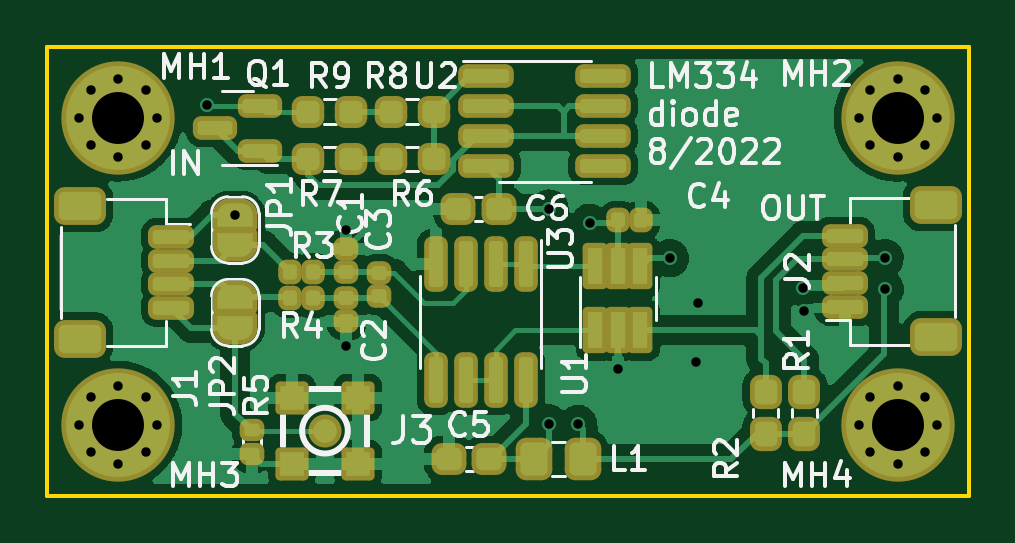
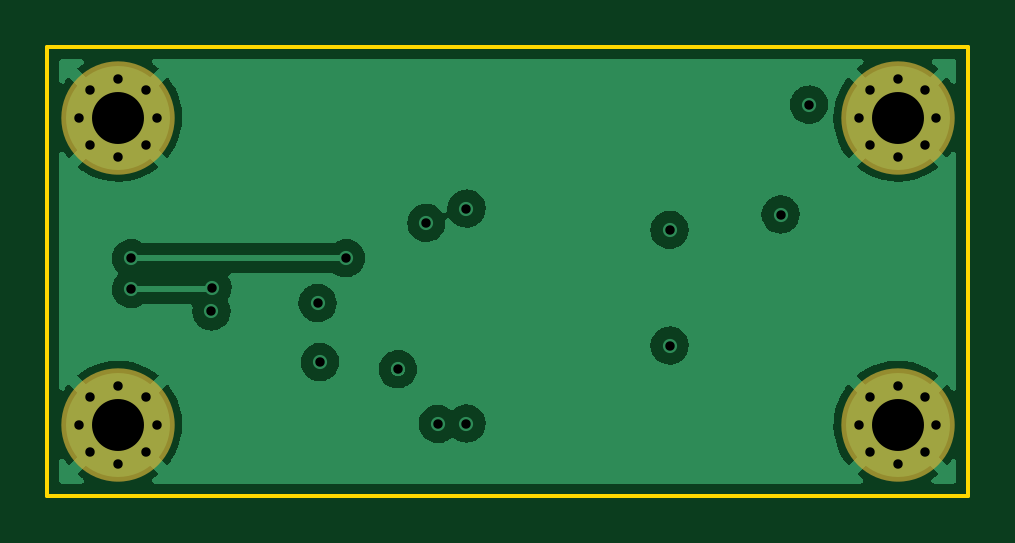
Circuit board: 13 layer files. Board 39.0 x 19.0 mm.
- bottom_copper: lm334-source-CuBottom.gbr (44642 bytes)
- inner_copper: lm334-source-CuIn1.gbr (27515 bytes)
- inner_copper: lm334-source-CuIn2.gbr (29984 bytes)
- top_copper: lm334-source-CuTop.gbr (158893 bytes)
- outline: lm334-source-EdgeCuts.gbr (697 bytes)
- bottom_mask: lm334-source-MaskBottom.gbr (1523 bytes)
- top_mask: lm334-source-MaskTop.gbr (8174 bytes)
- drill: lm334-source-NPTH.drl (290 bytes)
- drill: lm334-source-PTH.drl (1280 bytes)
- paste: lm334-source-PasteBottom.gbr (463 bytes)
- paste: lm334-source-PasteTop.gbr (5099 bytes)
- bottom_silk: lm334-source-SilkBottom.gbr (1526 bytes)
- top_silk: lm334-source-SilkTop.gbr (35823 bytes)

=== bottom_copper: lm334-source-CuBottom.gbr (44642 bytes, source omitted) ===
=== inner_copper: lm334-source-CuIn1.gbr (27515 bytes, source omitted) ===
=== inner_copper: lm334-source-CuIn2.gbr (29984 bytes, source omitted) ===
=== top_copper: lm334-source-CuTop.gbr (158893 bytes, source omitted) ===
=== outline: lm334-source-EdgeCuts.gbr ===
%TF.GenerationSoftware,KiCad,Pcbnew,(6.0.4-0)*%
%TF.CreationDate,2022-08-01T10:55:25-06:00*%
%TF.ProjectId,lm334-source,6c6d3333-342d-4736-9f75-7263652e6b69,rev?*%
%TF.SameCoordinates,Original*%
%TF.FileFunction,Profile,NP*%
%FSLAX46Y46*%
G04 Gerber Fmt 4.6, Leading zero omitted, Abs format (unit mm)*
G04 Created by KiCad (PCBNEW (6.0.4-0)) date 2022-08-01 10:55:25*
%MOMM*%
%LPD*%
G01*
G04 APERTURE LIST*
%TA.AperFunction,Profile*%
%ADD10C,0.150000*%
%TD*%
G04 APERTURE END LIST*
D10*
X100000000Y-81000000D02*
X139000000Y-81000000D01*
X100000000Y-100000000D02*
X100000000Y-81000000D01*
X139000000Y-81000000D02*
X139000000Y-100000000D01*
X139000000Y-100000000D02*
X100000000Y-100000000D01*
M02*

=== bottom_mask: lm334-source-MaskBottom.gbr ===
%TF.GenerationSoftware,KiCad,Pcbnew,(6.0.4-0)*%
%TF.CreationDate,2022-08-01T10:55:25-06:00*%
%TF.ProjectId,lm334-source,6c6d3333-342d-4736-9f75-7263652e6b69,rev?*%
%TF.SameCoordinates,Original*%
%TF.FileFunction,Soldermask,Bot*%
%TF.FilePolarity,Negative*%
%FSLAX46Y46*%
G04 Gerber Fmt 4.6, Leading zero omitted, Abs format (unit mm)*
G04 Created by KiCad (PCBNEW (6.0.4-0)) date 2022-08-01 10:55:25*
%MOMM*%
%LPD*%
G01*
G04 APERTURE LIST*
%ADD10C,1.100000*%
%ADD11C,4.800000*%
G04 APERTURE END LIST*
D10*
%TO.C,MH1*%
X101350000Y-84000000D03*
X103000000Y-82350000D03*
X104166726Y-85166726D03*
X104166726Y-82833274D03*
D11*
X103000000Y-84000000D03*
D10*
X104650000Y-84000000D03*
X101833274Y-82833274D03*
X101833274Y-85166726D03*
X103000000Y-85650000D03*
%TD*%
D11*
%TO.C,MH2*%
X136000000Y-84000000D03*
D10*
X137166726Y-82833274D03*
X134350000Y-84000000D03*
X137650000Y-84000000D03*
X137166726Y-85166726D03*
X136000000Y-82350000D03*
X136000000Y-85650000D03*
X134833274Y-85166726D03*
X134833274Y-82833274D03*
%TD*%
%TO.C,MH3*%
X101833274Y-98166726D03*
D11*
X103000000Y-97000000D03*
D10*
X104166726Y-98166726D03*
X101833274Y-95833274D03*
X104166726Y-95833274D03*
X103000000Y-95350000D03*
X104650000Y-97000000D03*
X101350000Y-97000000D03*
X103000000Y-98650000D03*
%TD*%
D11*
%TO.C,MH4*%
X136000000Y-97000000D03*
D10*
X134833274Y-95833274D03*
X134350000Y-97000000D03*
X137650000Y-97000000D03*
X136000000Y-95350000D03*
X137166726Y-98166726D03*
X137166726Y-95833274D03*
X134833274Y-98166726D03*
X136000000Y-98650000D03*
%TD*%
M02*

=== top_mask: lm334-source-MaskTop.gbr (8174 bytes, source omitted) ===
=== drill: lm334-source-NPTH.drl ===
M48
; DRILL file {KiCad (6.0.4-0)} date Monday, August 01, 2022 at 10:55:25 AM
; FORMAT={-:-/ absolute / inch / decimal}
; #@! TF.CreationDate,2022-08-01T10:55:25-06:00
; #@! TF.GenerationSoftware,Kicad,Pcbnew,(6.0.4-0)
; #@! TF.FileFunction,NonPlated,1,4,NPTH
FMAT,2
INCH
%
G90
G05
T0
M30

=== drill: lm334-source-PTH.drl ===
M48
; DRILL file {KiCad (6.0.4-0)} date Monday, August 01, 2022 at 10:55:25 AM
; FORMAT={-:-/ absolute / inch / decimal}
; #@! TF.CreationDate,2022-08-01T10:55:25-06:00
; #@! TF.GenerationSoftware,Kicad,Pcbnew,(6.0.4-0)
; #@! TF.FileFunction,Plated,1,4,PTH
FMAT,2
INCH
; #@! TA.AperFunction,Plated,PTH,ViaDrill
T1C0.0157
; #@! TA.AperFunction,Plated,PTH,ComponentDrill
T2C0.0157
; #@! TA.AperFunction,Plated,PTH,ComponentDrill
T3C0.0866
%
G90
G05
T1
X4.2028Y-3.2854
X4.25Y-3.4685
X4.435Y-3.4941
X4.435Y-3.687
X4.7736Y-3.4587
X4.7736Y-3.8169
X4.8215Y-3.8175
X4.8406Y-3.4823
X4.8878Y-3.7264
X4.9744Y-3.5413
X5.0177Y-3.7146
X5.0217Y-3.6161
X5.1969Y-3.5906
X5.1988Y-3.6299
X5.3327Y-3.5413
X5.3327Y-3.5925
T2
X3.9902Y-3.3071
X3.9902Y-3.8189
X4.0092Y-3.2612
X4.0092Y-3.353
X4.0092Y-3.773
X4.0092Y-3.8648
X4.0551Y-3.2421
X4.0551Y-3.372
X4.0551Y-3.7539
X4.0551Y-3.8839
X4.1011Y-3.2612
X4.1011Y-3.353
X4.1011Y-3.773
X4.1011Y-3.8648
X4.1201Y-3.3071
X4.1201Y-3.8189
X5.2894Y-3.3071
X5.2894Y-3.8189
X5.3084Y-3.2612
X5.3084Y-3.353
X5.3084Y-3.773
X5.3084Y-3.8648
X5.3543Y-3.2421
X5.3543Y-3.372
X5.3543Y-3.7539
X5.3543Y-3.8839
X5.4003Y-3.2612
X5.4003Y-3.353
X5.4003Y-3.773
X5.4003Y-3.8648
X5.4193Y-3.3071
X5.4193Y-3.8189
T3
X4.0551Y-3.3071
X4.0551Y-3.8189
X5.3543Y-3.3071
X5.3543Y-3.8189
T0
M30

=== paste: lm334-source-PasteBottom.gbr ===
%TF.GenerationSoftware,KiCad,Pcbnew,(6.0.4-0)*%
%TF.CreationDate,2022-08-01T10:55:25-06:00*%
%TF.ProjectId,lm334-source,6c6d3333-342d-4736-9f75-7263652e6b69,rev?*%
%TF.SameCoordinates,Original*%
%TF.FileFunction,Paste,Bot*%
%TF.FilePolarity,Positive*%
%FSLAX46Y46*%
G04 Gerber Fmt 4.6, Leading zero omitted, Abs format (unit mm)*
G04 Created by KiCad (PCBNEW (6.0.4-0)) date 2022-08-01 10:55:25*
%MOMM*%
%LPD*%
G01*
G04 APERTURE LIST*
G04 APERTURE END LIST*
M02*

=== paste: lm334-source-PasteTop.gbr ===
%TF.GenerationSoftware,KiCad,Pcbnew,(6.0.4-0)*%
%TF.CreationDate,2022-08-01T10:55:25-06:00*%
%TF.ProjectId,lm334-source,6c6d3333-342d-4736-9f75-7263652e6b69,rev?*%
%TF.SameCoordinates,Original*%
%TF.FileFunction,Paste,Top*%
%TF.FilePolarity,Positive*%
%FSLAX46Y46*%
G04 Gerber Fmt 4.6, Leading zero omitted, Abs format (unit mm)*
G04 Created by KiCad (PCBNEW (6.0.4-0)) date 2022-08-01 10:55:25*
%MOMM*%
%LPD*%
G01*
G04 APERTURE LIST*
G04 Aperture macros list*
%AMRoundRect*
0 Rectangle with rounded corners*
0 $1 Rounding radius*
0 $2 $3 $4 $5 $6 $7 $8 $9 X,Y pos of 4 corners*
0 Add a 4 corners polygon primitive as box body*
4,1,4,$2,$3,$4,$5,$6,$7,$8,$9,$2,$3,0*
0 Add four circle primitives for the rounded corners*
1,1,$1+$1,$2,$3*
1,1,$1+$1,$4,$5*
1,1,$1+$1,$6,$7*
1,1,$1+$1,$8,$9*
0 Add four rect primitives between the rounded corners*
20,1,$1+$1,$2,$3,$4,$5,0*
20,1,$1+$1,$4,$5,$6,$7,0*
20,1,$1+$1,$6,$7,$8,$9,0*
20,1,$1+$1,$8,$9,$2,$3,0*%
G04 Aperture macros list end*
%ADD10RoundRect,0.237500X-0.300000X-0.237500X0.300000X-0.237500X0.300000X0.237500X-0.300000X0.237500X0*%
%ADD11R,0.650000X1.560000*%
%ADD12RoundRect,0.237500X0.250000X0.237500X-0.250000X0.237500X-0.250000X-0.237500X0.250000X-0.237500X0*%
%ADD13RoundRect,0.150000X-0.150000X0.825000X-0.150000X-0.825000X0.150000X-0.825000X0.150000X0.825000X0*%
%ADD14RoundRect,0.150000X-0.825000X-0.150000X0.825000X-0.150000X0.825000X0.150000X-0.825000X0.150000X0*%
%ADD15RoundRect,0.135000X-0.185000X0.135000X-0.185000X-0.135000X0.185000X-0.135000X0.185000X0.135000X0*%
%ADD16RoundRect,0.150000X0.587500X0.150000X-0.587500X0.150000X-0.587500X-0.150000X0.587500X-0.150000X0*%
%ADD17R,1.000000X1.000000*%
%ADD18C,1.000000*%
%ADD19RoundRect,0.237500X0.300000X0.237500X-0.300000X0.237500X-0.300000X-0.237500X0.300000X-0.237500X0*%
%ADD20RoundRect,0.147500X0.147500X0.172500X-0.147500X0.172500X-0.147500X-0.172500X0.147500X-0.172500X0*%
%ADD21RoundRect,0.250000X0.325000X0.450000X-0.325000X0.450000X-0.325000X-0.450000X0.325000X-0.450000X0*%
%ADD22RoundRect,0.147500X-0.172500X0.147500X-0.172500X-0.147500X0.172500X-0.147500X0.172500X0.147500X0*%
%ADD23RoundRect,0.147500X-0.147500X-0.172500X0.147500X-0.172500X0.147500X0.172500X-0.147500X0.172500X0*%
%ADD24RoundRect,0.150000X-0.625000X0.150000X-0.625000X-0.150000X0.625000X-0.150000X0.625000X0.150000X0*%
%ADD25RoundRect,0.250000X-0.650000X0.350000X-0.650000X-0.350000X0.650000X-0.350000X0.650000X0.350000X0*%
%ADD26RoundRect,0.237500X0.237500X-0.287500X0.237500X0.287500X-0.237500X0.287500X-0.237500X-0.287500X0*%
%ADD27RoundRect,0.150000X0.625000X-0.150000X0.625000X0.150000X-0.625000X0.150000X-0.625000X-0.150000X0*%
%ADD28RoundRect,0.250000X0.650000X-0.350000X0.650000X0.350000X-0.650000X0.350000X-0.650000X-0.350000X0*%
G04 APERTURE END LIST*
D10*
%TO.C,C5*%
X116987500Y-98450000D03*
X118712500Y-98450000D03*
%TD*%
D11*
%TO.C,U1*%
X123200000Y-93000000D03*
X124150000Y-93000000D03*
X125100000Y-93000000D03*
X125100000Y-90300000D03*
X124150000Y-90300000D03*
X123200000Y-90300000D03*
%TD*%
D12*
%TO.C,R9*%
X112862500Y-83750000D03*
X111037500Y-83750000D03*
%TD*%
%TO.C,R8*%
X114537500Y-83750000D03*
X116362500Y-83750000D03*
%TD*%
%TO.C,R7*%
X112862500Y-85750000D03*
X111037500Y-85750000D03*
%TD*%
%TO.C,R6*%
X114537500Y-85750000D03*
X116362500Y-85750000D03*
%TD*%
D13*
%TO.C,U3*%
X120255000Y-90175000D03*
X118985000Y-90175000D03*
X117715000Y-90175000D03*
X116445000Y-90175000D03*
X116445000Y-95125000D03*
X117715000Y-95125000D03*
X118985000Y-95125000D03*
X120255000Y-95125000D03*
%TD*%
D14*
%TO.C,U2*%
X118575000Y-82245000D03*
X118575000Y-83515000D03*
X118575000Y-84785000D03*
X118575000Y-86055000D03*
X123525000Y-86055000D03*
X123525000Y-84785000D03*
X123525000Y-83515000D03*
X123525000Y-82245000D03*
%TD*%
D15*
%TO.C,R5*%
X108650000Y-98250000D03*
X108650000Y-97230000D03*
%TD*%
D16*
%TO.C,Q1*%
X107112500Y-84450000D03*
X108987500Y-83500000D03*
X108987500Y-85400000D03*
%TD*%
D17*
%TO.C,J3*%
X110350000Y-95850000D03*
X113150000Y-95850000D03*
X113150000Y-98650000D03*
X110350000Y-98650000D03*
D18*
X111750000Y-97250000D03*
%TD*%
D19*
%TO.C,C6*%
X117387500Y-87850000D03*
X119112500Y-87850000D03*
%TD*%
D20*
%TO.C,R3*%
X111250000Y-90550000D03*
X110280000Y-90550000D03*
%TD*%
%TO.C,R4*%
X111235000Y-91650000D03*
X110265000Y-91650000D03*
%TD*%
D21*
%TO.C,L1*%
X122660000Y-98450000D03*
X120610000Y-98450000D03*
%TD*%
D22*
%TO.C,C1*%
X112650000Y-89565000D03*
X112650000Y-90535000D03*
%TD*%
%TO.C,C2*%
X112650000Y-91650000D03*
X112650000Y-92620000D03*
%TD*%
%TO.C,C3*%
X114050000Y-90590000D03*
X114050000Y-91560000D03*
%TD*%
D23*
%TO.C,C4*%
X125135000Y-88350000D03*
X124165000Y-88350000D03*
%TD*%
D24*
%TO.C,J1*%
X105250000Y-89050000D03*
X105250000Y-90050000D03*
X105250000Y-91050000D03*
X105250000Y-92050000D03*
D25*
X101375000Y-93350000D03*
X101375000Y-87750000D03*
%TD*%
D26*
%TO.C,R1*%
X132050000Y-97375000D03*
X132050000Y-95625000D03*
%TD*%
%TO.C,R2*%
X130400000Y-97375000D03*
X130400000Y-95625000D03*
%TD*%
D27*
%TO.C,J2*%
X133750000Y-92000000D03*
X133750000Y-91000000D03*
X133750000Y-90000000D03*
X133750000Y-89000000D03*
D28*
X137625000Y-87700000D03*
X137625000Y-93300000D03*
%TD*%
M02*

=== bottom_silk: lm334-source-SilkBottom.gbr ===
%TF.GenerationSoftware,KiCad,Pcbnew,(6.0.4-0)*%
%TF.CreationDate,2022-08-01T10:55:25-06:00*%
%TF.ProjectId,lm334-source,6c6d3333-342d-4736-9f75-7263652e6b69,rev?*%
%TF.SameCoordinates,Original*%
%TF.FileFunction,Legend,Bot*%
%TF.FilePolarity,Positive*%
%FSLAX46Y46*%
G04 Gerber Fmt 4.6, Leading zero omitted, Abs format (unit mm)*
G04 Created by KiCad (PCBNEW (6.0.4-0)) date 2022-08-01 10:55:25*
%MOMM*%
%LPD*%
G01*
G04 APERTURE LIST*
%ADD10C,1.100000*%
%ADD11C,4.800000*%
G04 APERTURE END LIST*
%LPC*%
D10*
%TO.C,MH1*%
X101350000Y-84000000D03*
X103000000Y-82350000D03*
X104166726Y-85166726D03*
X104166726Y-82833274D03*
D11*
X103000000Y-84000000D03*
D10*
X104650000Y-84000000D03*
X101833274Y-82833274D03*
X101833274Y-85166726D03*
X103000000Y-85650000D03*
%TD*%
D11*
%TO.C,MH2*%
X136000000Y-84000000D03*
D10*
X137166726Y-82833274D03*
X134350000Y-84000000D03*
X137650000Y-84000000D03*
X137166726Y-85166726D03*
X136000000Y-82350000D03*
X136000000Y-85650000D03*
X134833274Y-85166726D03*
X134833274Y-82833274D03*
%TD*%
%TO.C,MH3*%
X101833274Y-98166726D03*
D11*
X103000000Y-97000000D03*
D10*
X104166726Y-98166726D03*
X101833274Y-95833274D03*
X104166726Y-95833274D03*
X103000000Y-95350000D03*
X104650000Y-97000000D03*
X101350000Y-97000000D03*
X103000000Y-98650000D03*
%TD*%
D11*
%TO.C,MH4*%
X136000000Y-97000000D03*
D10*
X134833274Y-95833274D03*
X134350000Y-97000000D03*
X137650000Y-97000000D03*
X136000000Y-95350000D03*
X137166726Y-98166726D03*
X137166726Y-95833274D03*
X134833274Y-98166726D03*
X136000000Y-98650000D03*
%TD*%
M02*

=== top_silk: lm334-source-SilkTop.gbr (35823 bytes, source omitted) ===
